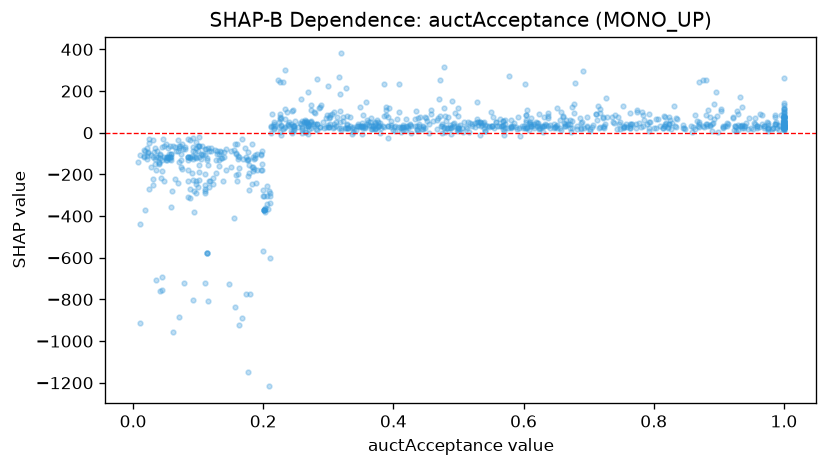

Values plotted in this chart, from the file beside it:
feature_value, shap_value
0.975, 44.64
0.034, -71.11
0.115, -153.7
0.227, 35.14
0.526, 48.58
0.559, 33.65
0.04, -152
0.234, 25.94
0.536, 35.14
0.401, 27.73
0.757, 42.3
0.088, -119.9
0.023, -94.09
1.0, 23.94
0.209, -278.2
0.845, 37.53
0.792, 23.94
0.309, 25.44
0.03, -253.2
0.976, 23.94
0.956, 44.07
0.092, -87.37
0.989, 23.94
0.864, 19.22
0.101, -65.24
0.834, 25.44
0.605, 23.94
0.474, 43.08
0.044, -182.7
0.212, -1.432
0.499, 23.94
0.337, -5.978
0.283, 14.78
0.228, -10.46
0.046, -31.42
0.327, 213.4
0.54, 6.382
0.499, 8.175
0.488, -4.313
0.673, 4.887
0.245, 6.382
0.087, -36.35
0.357, 23.24
0.034, -147.7
0.351, -4.313
0.391, -26.89
0.478, 25.02
0.881, 42.58
0.175, -132.7
1.0, 29.29
0.475, 1.038
0.328, 24.9
0.772, 21.17
0.031, -37.24
0.702, 10.24
0.228, 68.38
0.848, 16.09
0.112, -79.67
0.507, 3.143
0.048, -62.64
... 918 more rows
